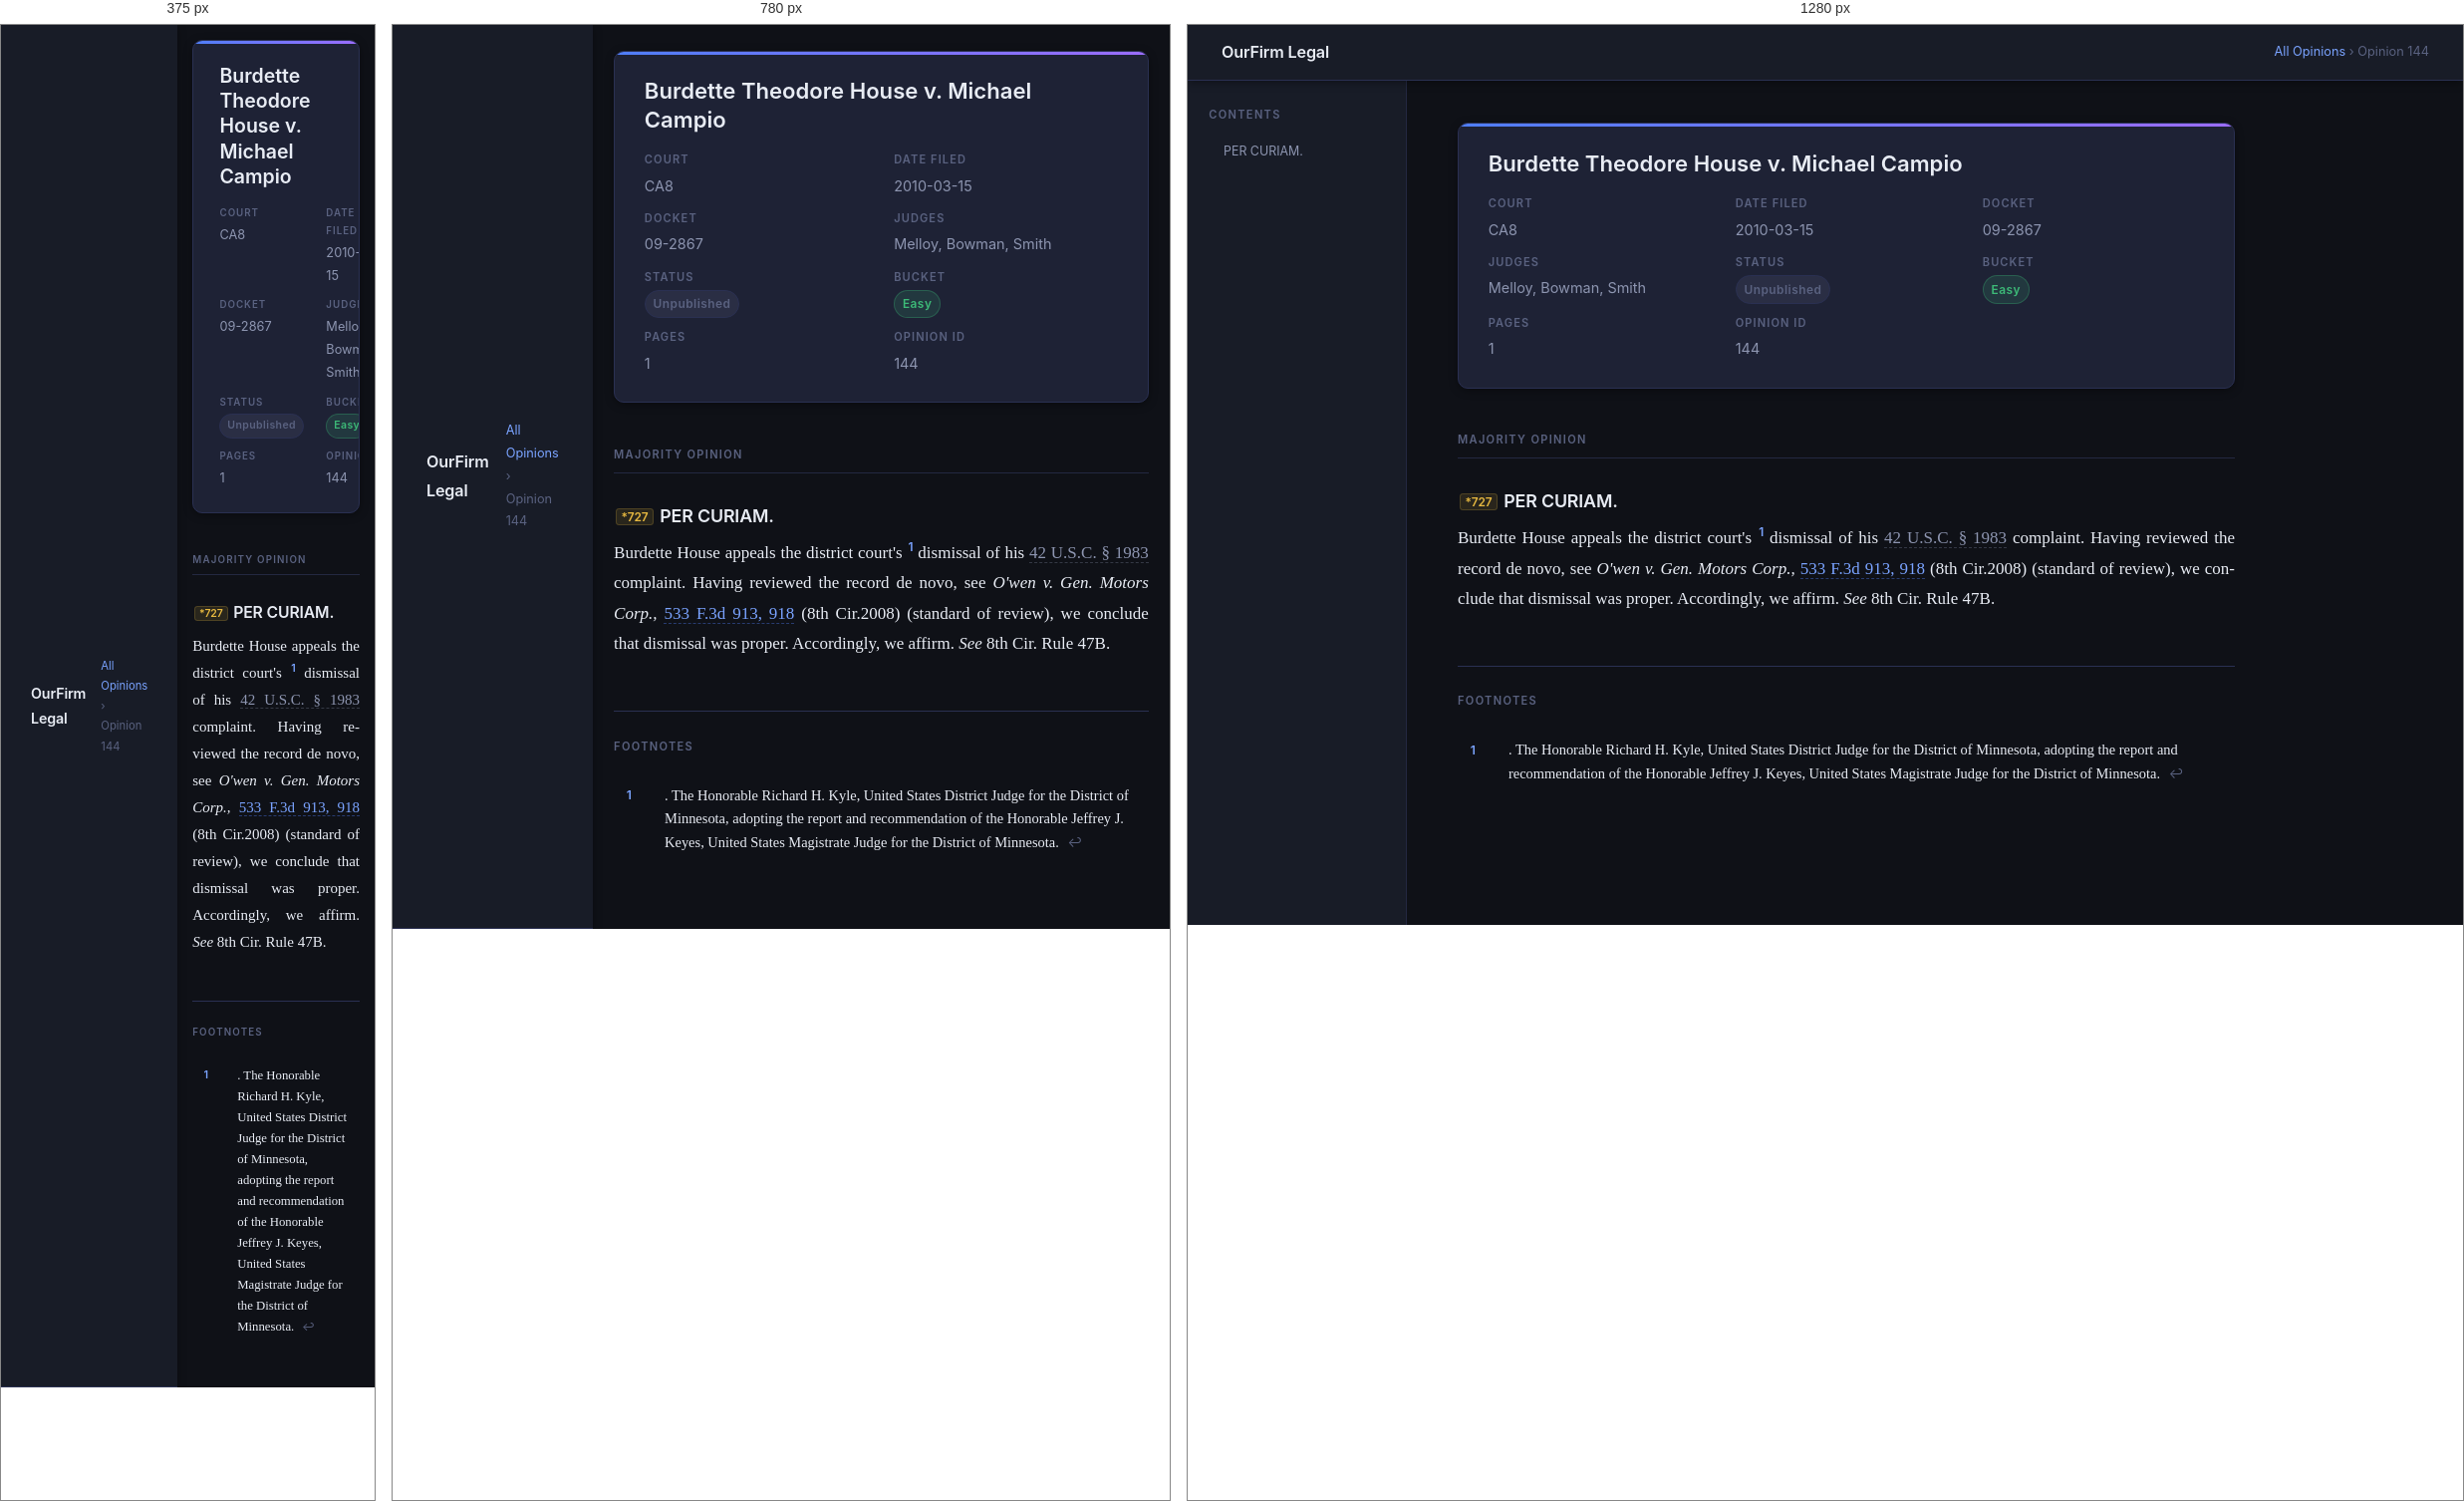
Rendered at 375 px, 780 px and 1280 px, left to right.

<!-- file: 144.html -->
<!DOCTYPE html>
<html lang="en">
<head>
  <meta charset="utf-8">
  <meta name="viewport" content="width=device-width, initial-scale=1">
  <title>Burdette Theodore House v. Michael Campio — OurFirm Legal</title>
  <meta name="description" content="Court opinion: Burdette Theodore House v. Michael Campio, ca8, 2010-03-15.">
  <link rel="stylesheet" href="assets/style.css">
</head>
<body>

<div class="layout">

  <!-- ── Site header ── -->
  <header class="site-header" role="banner">
    <div class="logo"><a href="index.html" data-same-tab>Our<span>Firm</span> Legal</a></div>
    <nav class="header-meta" aria-label="breadcrumb">
      <a href="index.html" data-same-tab>All Opinions</a>
      &rsaquo; Opinion 144
    </nav>
  </header>

  <!-- ── Sidebar / TOC ── -->
  <aside class="sidebar" aria-label="Table of contents">
    <div class="toc-title">Contents</div>
    
    <ul class="toc-list" role="list">
      
      <li class="toc-l2">
        <a href="#727per-curiam">PER CURIAM.</a>
      </li>
      
    </ul>
    
  </aside>

  <!-- ── Main content ── -->
  <main class="main" id="main-content">

    <!-- Metadata card -->
    <article>
      <div class="opinion-meta">
        <h1 class="opinion-title">Burdette Theodore House v. Michael Campio</h1>
        <div class="meta-grid">
          <div class="meta-item">
            <span class="meta-label">Court</span>
            <span class="meta-value">CA8</span>
          </div>
          <div class="meta-item">
            <span class="meta-label">Date Filed</span>
            <span class="meta-value">2010-03-15</span>
          </div>
          <div class="meta-item">
            <span class="meta-label">Docket</span>
            <span class="meta-value">09-2867</span>
          </div>
          
          <div class="meta-item">
            <span class="meta-label">Judges</span>
            <span class="meta-value">Melloy, Bowman, Smith</span>
          </div>
          
          <div class="meta-item">
            <span class="meta-label">Status</span>
            <span class="meta-value">
              
                <span class="badge badge-unpublished">Unpublished</span>
              
            </span>
          </div>
          <div class="meta-item">
            <span class="meta-label">Bucket</span>
            <span class="meta-value">
              <span class="badge badge-easy">Easy</span>
            </span>
          </div>
          
          <div class="meta-item">
            <span class="meta-label">Pages</span>
            <span class="meta-value">1</span>
          </div>
          
          <div class="meta-item">
            <span class="meta-label">Opinion&nbsp;ID</span>
            <span class="meta-value">144</span>
          </div>
        </div>
      </div>

      <!-- Caption / header block -->
      

      <!-- Counsel block -->
      

      <!-- Opinion sections (majority / dissent / concurrence) -->
      
      <section
        id="section-majority"
        class="opinion-section"
        aria-label="Majority opinion"
      >
        <div class="section-label">Majority Opinion</div>
        <div class="opinion-body">
          <h2 id="727per-curiam" class="opinion-author">
<a id="star-727" href="#star-727" class="star-page-inline" data-page="727" title="Reporter page 727">*727</a>
  PER CURIAM.
 </h2>
<p>
  Burdette House appeals the district court's
  <a class="footnote-ref" href="#fn1" id="fn1_ref">
 1
  </a>
  dismissal of his <span class="citation no-link">42 U.S.C. § 1983</span> complaint. Having reviewed the record de novo, see
  <em>
 O'wen v. Gen. Motors Corp.,
  </em>
<span class="citation"><a href="https://www.courtlistener.com/opinion/1234659/owen-v-general-motors-corp/#918">533 F.3d 913, 918</a></span> (8th Cir.2008) (standard of review), we conclude that dismissal was proper. Accordingly, we affirm.
  <em>
 See
  </em>
  8th Cir. Rule 47B.
 </p>
        </div>
      </section>
      

      <!-- Footnotes -->
      
      <section class="footnotes-section" id="footnotes" aria-label="Footnotes">
        <div class="footnotes-title">Footnotes</div>
        <div class="footnote-item" id="fn1"><div class="footnote-num">1</div><div class="footnote-body">
 . The Honorable Richard H. Kyle, United States District Judge for the District of Minnesota, adopting the report and recommendation of the Honorable Jeffrey J. Keyes, United States Magistrate Judge for the District of Minnesota.
  <a href="#fn1_ref" class="footnote-backref" aria-label="Back to reference">↩</a></div></div>
      </section>
      

    </article>
  </main>

</div><!-- .layout -->

<!-- Back-to-top -->
<a href="#main-content" id="back-to-top" aria-label="Back to top" title="Back to top">↑</a>

<script>
(function(){
  var btn = document.getElementById('back-to-top');
  window.addEventListener('scroll', function(){
    btn.classList.toggle('visible', window.scrollY > 400);
  }, {passive: true});

  // TOC active highlight
  var links = document.querySelectorAll('.toc-list a');
  var observer = new IntersectionObserver(function(entries){
    entries.forEach(function(e){
      if(e.isIntersecting){
        links.forEach(function(l){ l.classList.remove('active'); });
        var l = document.querySelector('.toc-list a[href="#'+e.target.id+'"]');
        if(l) l.classList.add('active');
      }
    });
  }, {rootMargin: '-10% 0px -80% 0px'});

  document.querySelectorAll('[id^="section-"], [id^="star-"]').forEach(function(el){
    observer.observe(el);
  });
  // Open all non-anchor, non-nav links in a new tab
  document.querySelectorAll('a[href]').forEach(function(a){
    var h = a.getAttribute('href');
    if(h && !h.startsWith('#') && !a.hasAttribute('data-same-tab')){
      a.setAttribute('target', '_blank');
      a.setAttribute('rel', 'noopener noreferrer');
    }
  });
})();
</script>

</body>
</html>

/* @media block from assets/style.css */
@media (max-width: 960px) {
  .layout { grid-template-columns: 1fr; }
  .sidebar { display: none; }
  .main { padding: 1.5rem 1.25rem 3rem; }
  .meta-grid { grid-template-columns: 1fr 1fr; }
}

/* @media block from assets/style.css */
@media (max-width: 600px) {
  html { font-size: 15px; }
  .index-hero { padding: 1.75rem 1.25rem; }
  .index-container { padding: 0 1.25rem 3rem; }
  .main { padding: 1rem 1rem 2rem; }
}